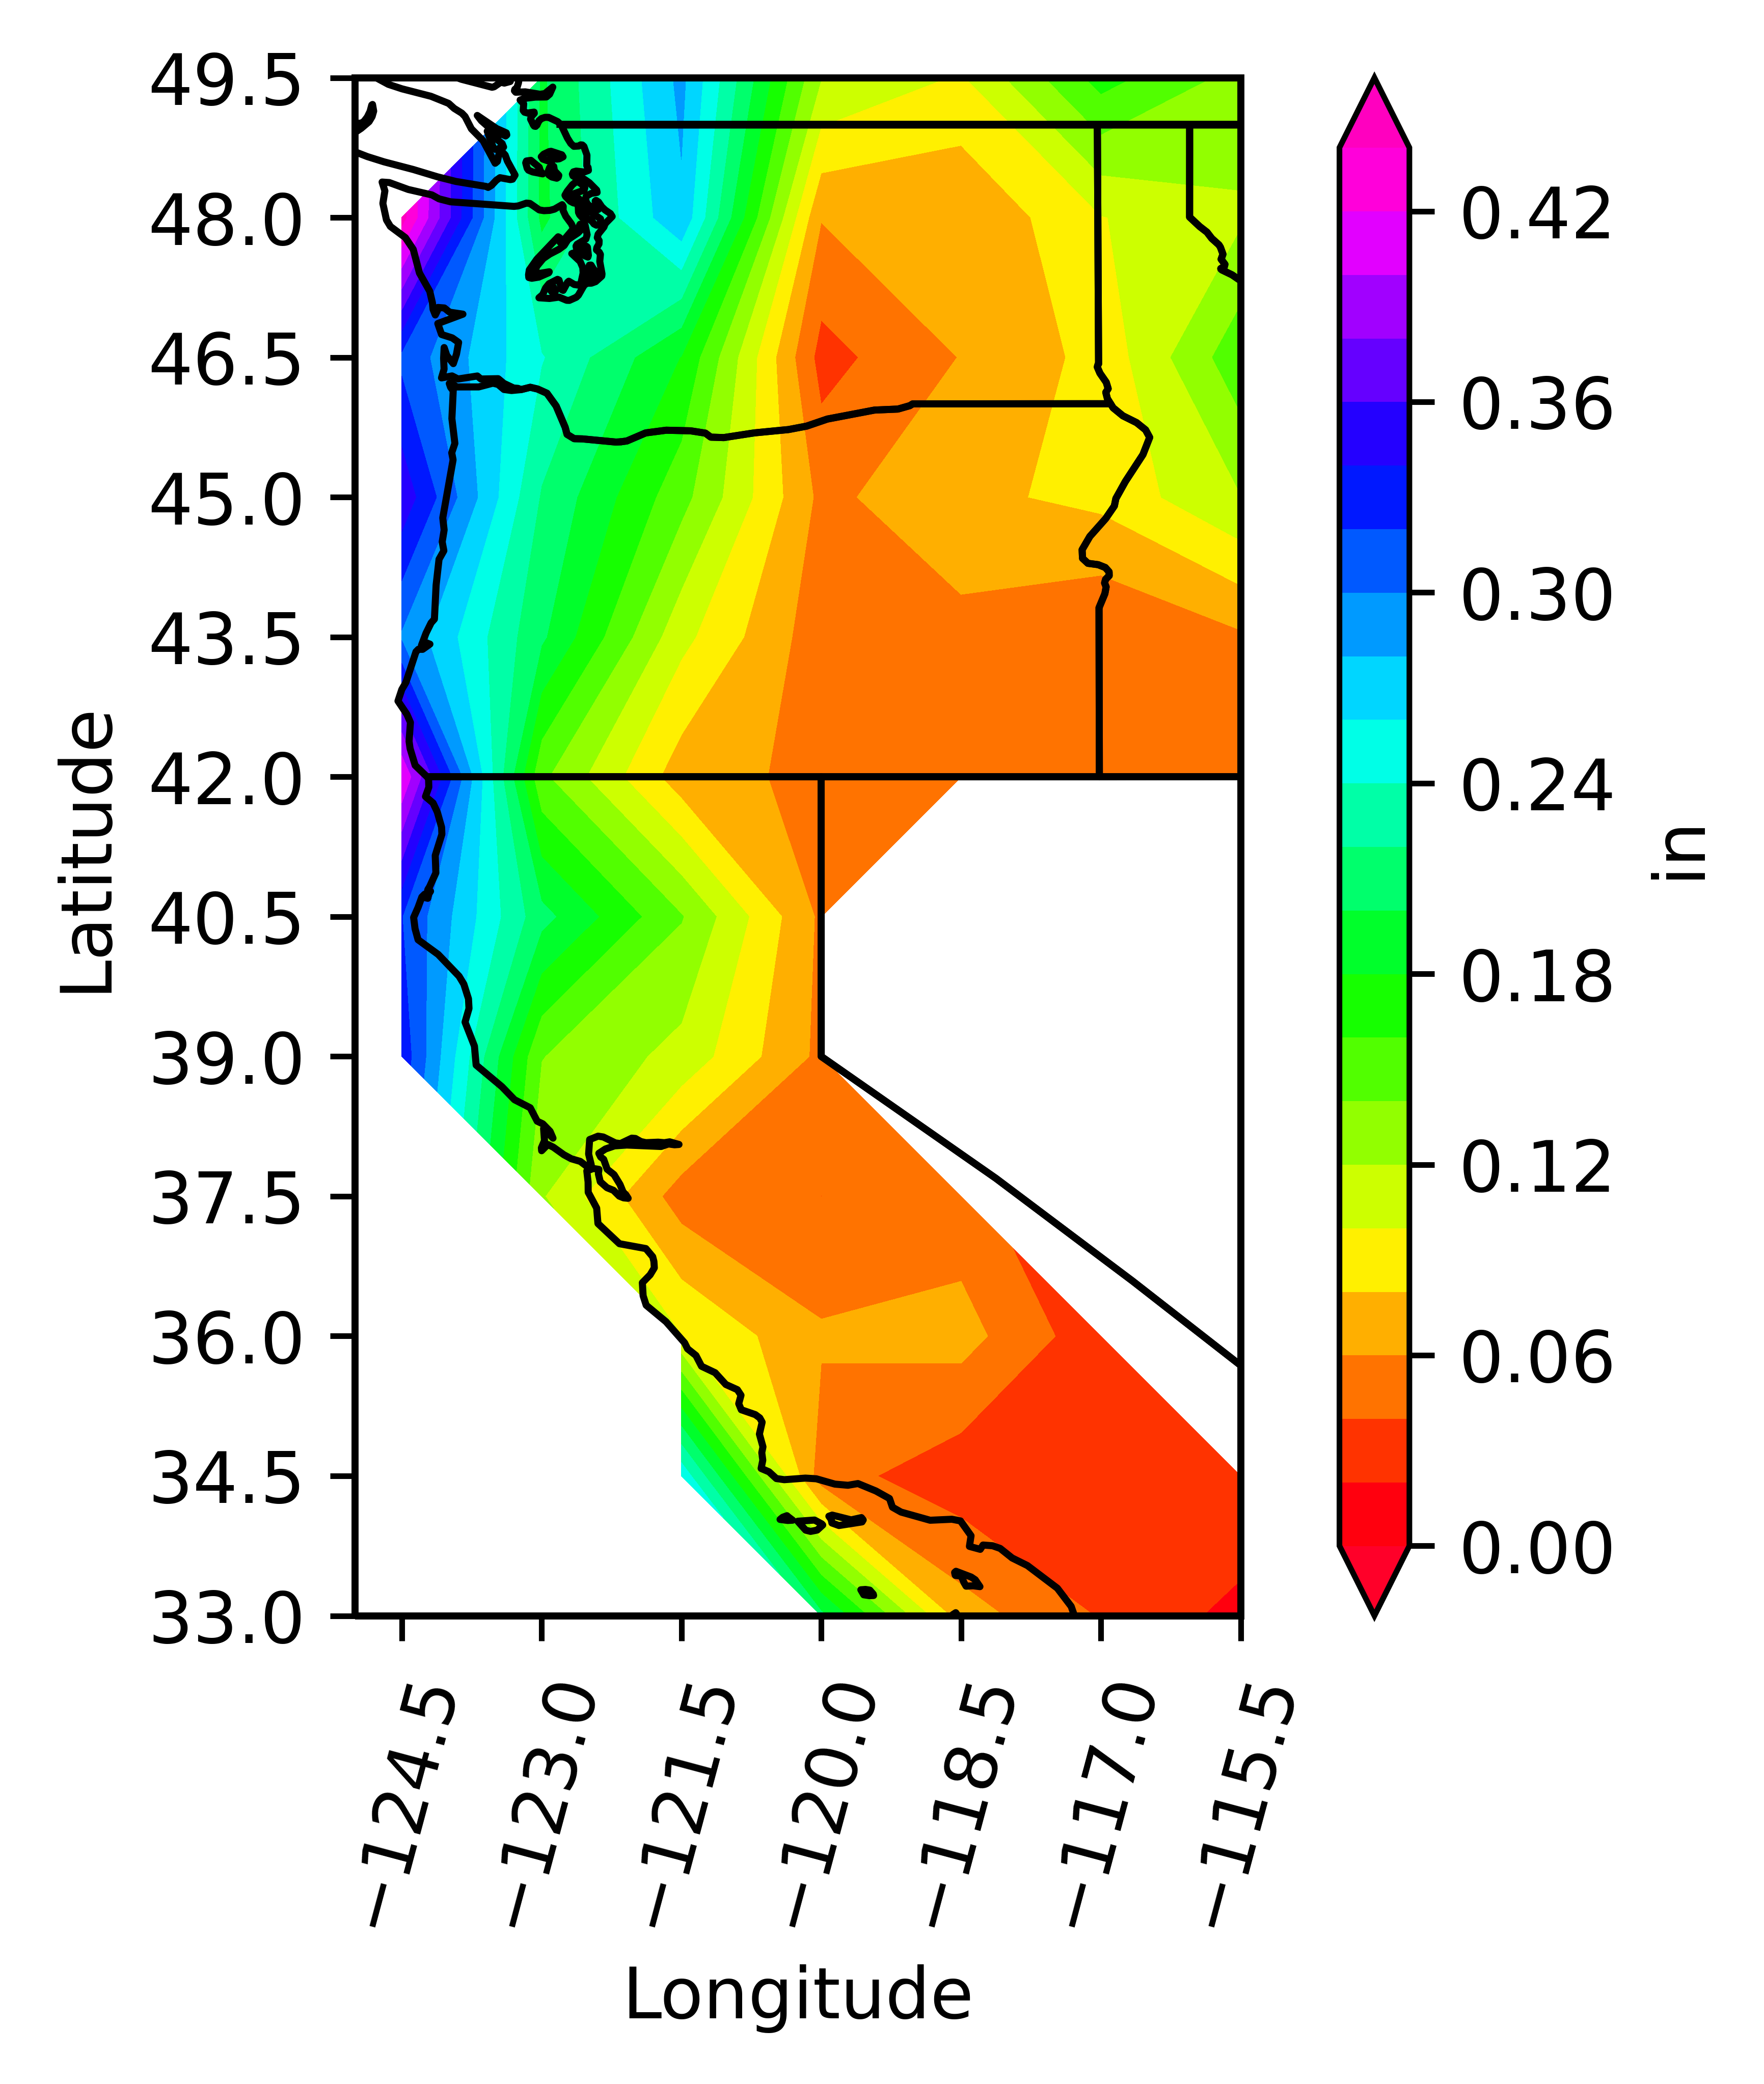

Source data for this figure (header and first rows):
-1.00, 0.20, 0.29, 0.12, 0.10, 0.17, 0.13
0.45, 0.19, 0.28, 0.06, 0.06, 0.10, 0.12
0.31, 0.24, 0.18, 0.03, 0.06, 0.09, 0.15
0.35, 0.22, 0.15, 0.05, 0.07, 0.09, 0.12
0.30, 0.20, 0.11, 0.05, 0.05, 0.04, 0.06
0.42, 0.14, 0.07, 0.05, 0.05, 0.05, 0.05
0.32, 0.21, 0.14, 0.06, -1.00, -1.00, -1.00
0.33, 0.14, 0.11, 0.05, -1.00, -1.00, -1.00
-1.00, 0.12, 0.05, 0.04, 0.05, -1.00, -1.00
-1.00, -1.00, 0.10, 0.06, 0.07, 0.03, -1.00
-1.00, -1.00, 0.25, 0.05, 0.03, 0.03, 0.04
-1.00, -1.00, -1.00, 0.21, 0.07, 0.04, 0.01
